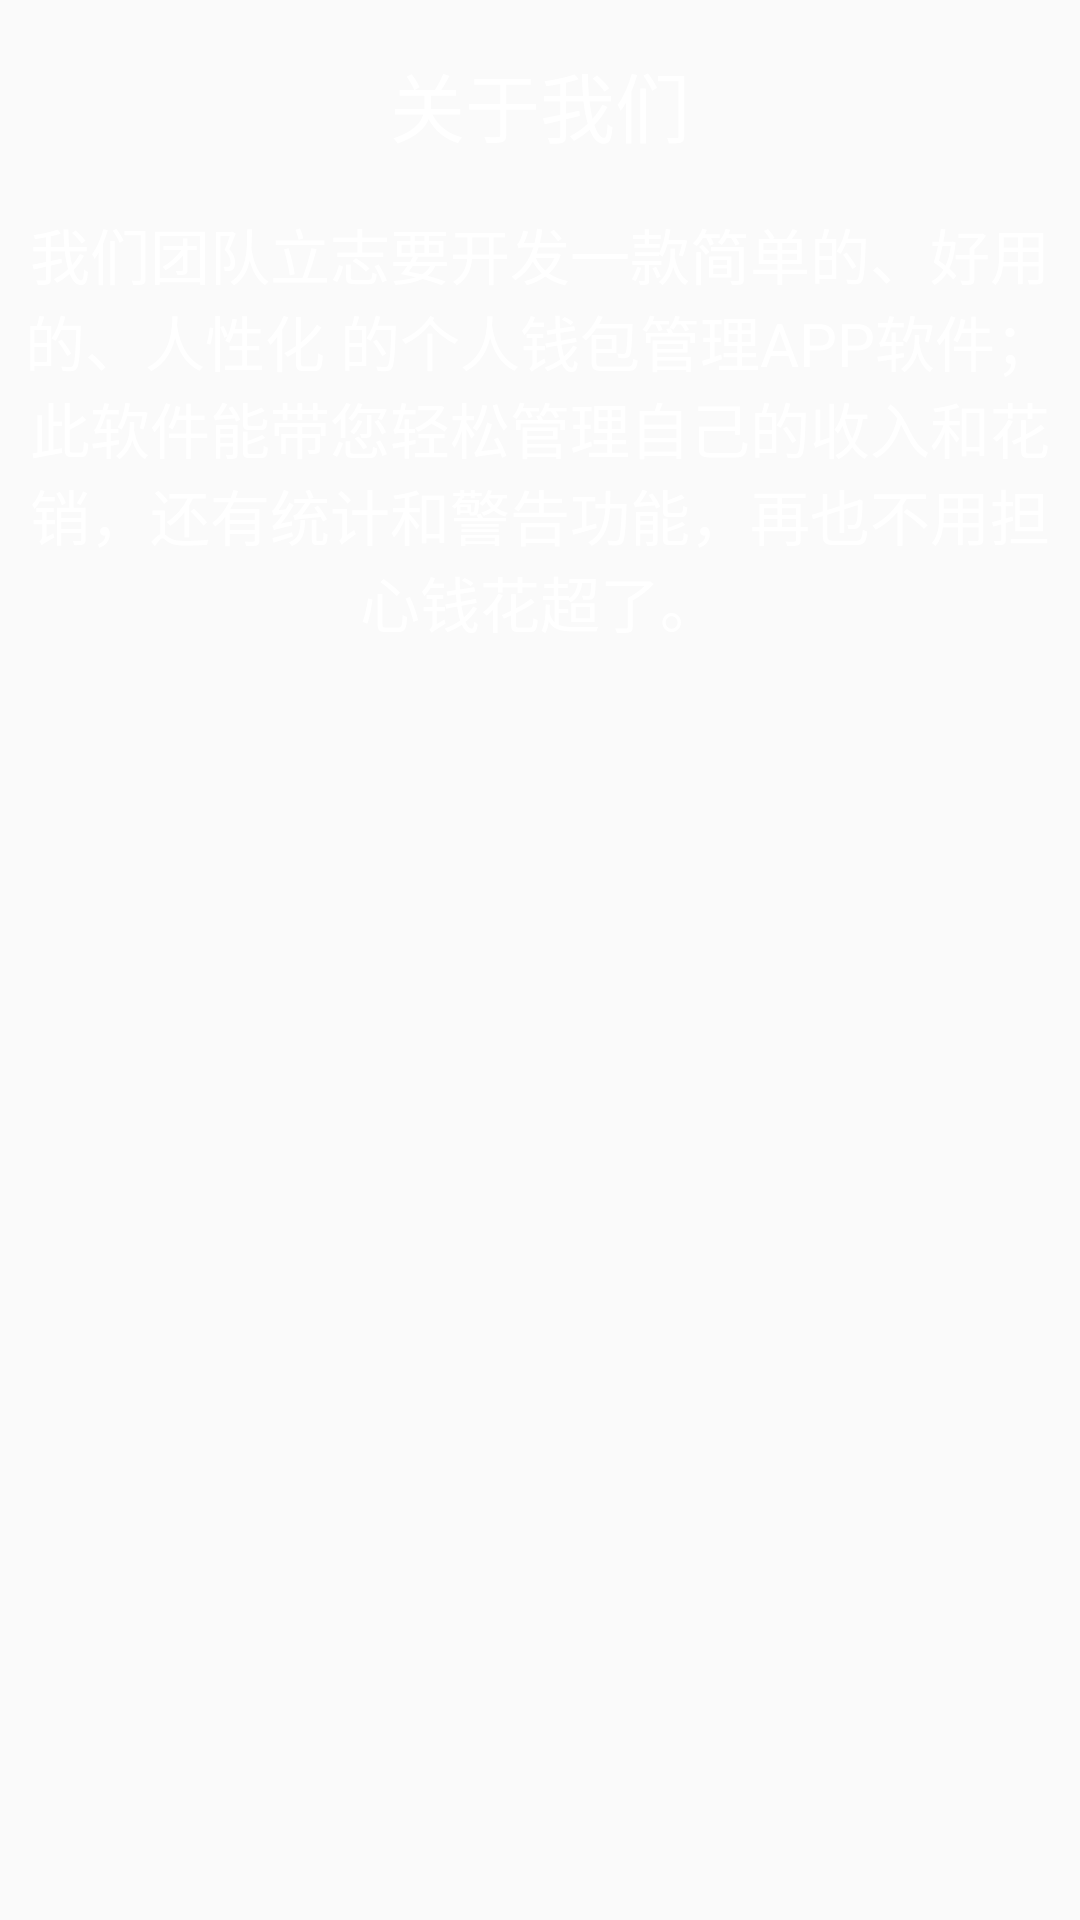

The Android layout XML behind this screen, and the referenced resources:
<!-- AndroidManifest.xml: application theme AppTheme -->
<!-- res/layout/about_us.xml -->
<?xml version="1.0" encoding="utf-8"?>
<LinearLayout xmlns:android="http://schemas.android.com/apk/res/android"
    android:layout_width="match_parent"
    android:layout_height="match_parent"
    android:background="@mipmap/bg"
    android:gravity="center_horizontal"
    android:orientation="vertical" >

    <TextView
        style="@style/textstyle"
        android:id="@+id/tvAboutUs"
        android:gravity="center"
        android:text="@string/aboutUs"
        android:textColor="#ffff"
        android:textSize="25sp"/>
    <TextView
        style="@style/textstyle"
        android:id="@+id/tvIntroduce"
        android:gravity="center"
        android:layout_width="wrap_content"
        android:layout_height="wrap_content"
        android:text="@string/jianjie"
        android:textColor="#ffff"
        android:textSize="20sp"/>
</LinearLayout>
<!-- resources referenced by this layout -->
<resources>
  <string name="aboutUs">关于我们</string>
  <string name="jianjie">我们团队立志要开发一款简单的、好用的、人性化 的个人钱包管理APP软件；
  	            此软件能带您轻松管理自己的收入和花销，还有统计和警告功能，再也不用担心钱花超了。</string>
  <style name="textstyle">
          <item name="android:layout_width">fill_parent</item>
          <item name="android:layout_height">50dp</item>
          <item name="android:layout_marginLeft">5dp</item>
          <item name="android:layout_marginRight">5dp</item>
          <item name="android:layout_marginTop">10dp</item>
          <item name="android:gravity">center</item>
      </style>
  <style name="AppTheme" parent="Theme.AppCompat.Light.DarkActionBar">
          
  
          
          <item name="colorPrimary">@color/blue</item>
  
          
          <item name="colorPrimaryDark">@color/blue1</item>
  
          <item name="colorAccent">@color/colorAccent</item>
      </style>
  <color name="blue">#1ba0e1</color>
  <color name="blue1">#0c92d4</color>
  <color name="colorAccent">#FF4081</color>
</resources>
